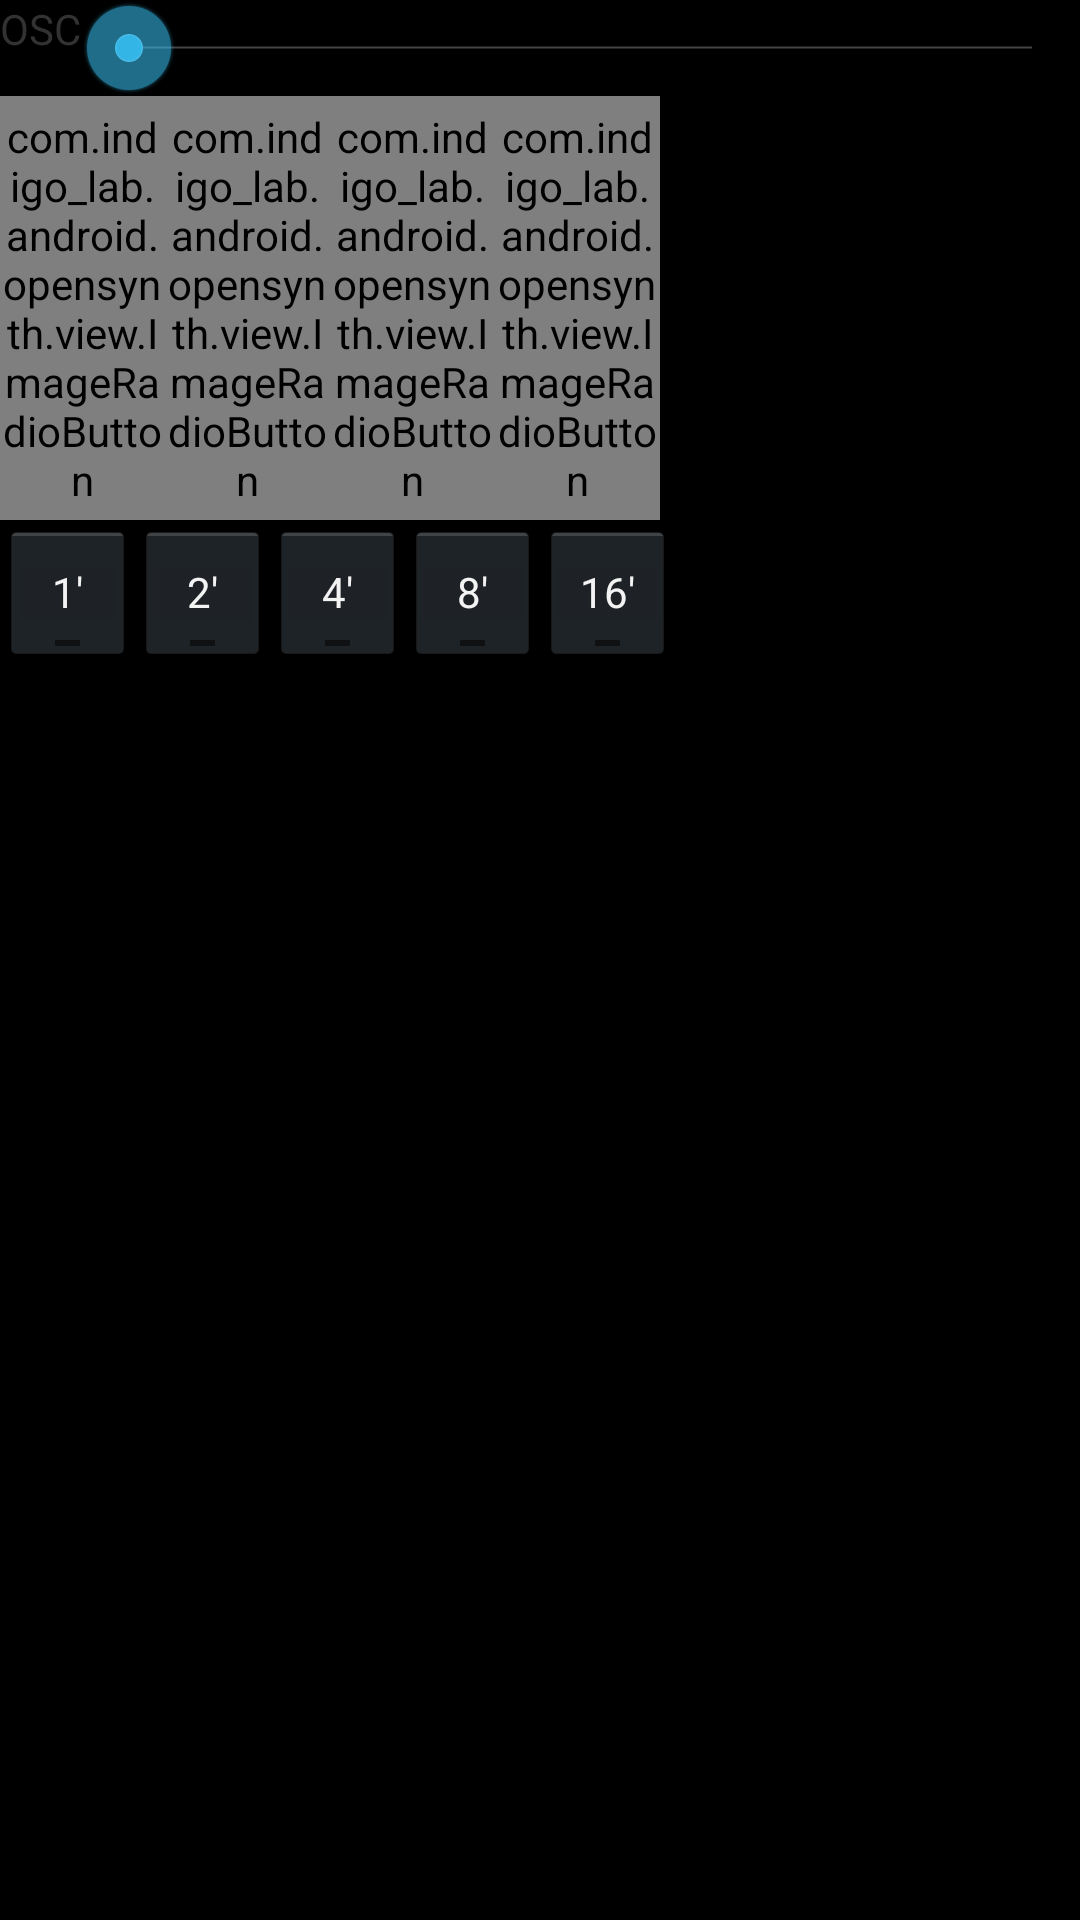

Produce the Android XML layout that renders to this screen, including the resource entries it uses.
<!-- AndroidManifest.xml: application theme AppTheme -->
<!-- res/layout/osc_controller.xml -->
<?xml version="1.0" encoding="utf-8"?>
<LinearLayout xmlns:android="http://schemas.android.com/apk/res/android"
    android:layout_width="0dip"
    android:layout_height="match_parent"
    android:layout_weight="2"
    android:orientation="vertical" >
    <LinearLayout
        android:layout_width="match_parent"
        android:layout_height="wrap_content"
        android:orientation="horizontal" >
        <TextView
            android:id="@+id/which_osc"
            android:layout_width="wrap_content"
            android:layout_height="wrap_content"
            android:text="@string/osc" />
        <SeekBar
            android:id="@+id/level_seekbar"
            android:layout_width="match_parent"
            android:layout_height="wrap_content" />
    </LinearLayout>
    <include
        android:id="@+id/osc_wave_selection"
        layout="@layout/wave_selection" />
    <RadioGroup
        android:id="@+id/octave_selection"
        android:layout_width="match_parent"
        android:layout_height="wrap_content"
        android:orientation="horizontal" >
        <RadioButton
            android:id="@+id/radio_octave_1"
            android:layout_width="45dip"
            android:layout_height="wrap_content"
            style="@style/RadioButton"
            android:text="@string/one" />
        <RadioButton
            android:id="@+id/radio_octave_2"
            android:layout_width="45dip"
            android:layout_height="wrap_content"
            style="@style/RadioButton"
            android:text="@string/two" />
        <RadioButton android:id="@+id/radio_octave_4"
            android:layout_width="45dip"
            android:layout_height="wrap_content"
            style="@style/RadioButton"
            android:text="@string/four" />
        <RadioButton android:id="@+id/radio_octave_8"
            android:layout_width="45dip"
            android:layout_height="wrap_content"
            style="@style/RadioButton"
            android:text="@string/eight" />
        <RadioButton android:id="@+id/radio_octave_16"
            android:layout_width="45dip"
            android:layout_height="wrap_content"
            style="@style/RadioButton"
            android:text="@string/sixteen" />
    </RadioGroup>
</LinearLayout>
<!-- res/layout/wave_selection.xml (included above) -->
<?xml version="1.0" encoding="utf-8"?>
<RadioGroup xmlns:android="http://schemas.android.com/apk/res/android"
    android:layout_width="match_parent"
    android:layout_height="wrap_content"
    android:orientation="horizontal" >
    <com.indigo_lab.android.opensynth.view.ImageRadioButton
        android:id="@+id/radio_square_wave"
        android:layout_width="55dip"
        android:layout_height="wrap_content"
        android:src="@drawable/square_wave"
        style="@style/RadioButton" />
    <com.indigo_lab.android.opensynth.view.ImageRadioButton
        android:id="@+id/radio_triangle_wave"
        android:layout_width="55dip"
        android:layout_height="wrap_content"
        android:src="@drawable/triangle_wave"
        style="@style/RadioButton" />
    <com.indigo_lab.android.opensynth.view.ImageRadioButton
        android:id="@+id/radio_sawtooth_wave"
        android:layout_width="55dip"
        android:layout_height="wrap_content"
        android:src="@drawable/sawtooth_wave"
        style="@style/RadioButton" />
    <com.indigo_lab.android.opensynth.view.ImageRadioButton
        android:id="@+id/radio_reverse_sawtooth_wave"
        android:layout_width="55dip"
        android:layout_height="wrap_content"
        android:src="@drawable/reverse_sawtooth_wave"
        style="@style/RadioButton" />
</RadioGroup>
<!-- resources referenced by this layout -->
<resources>
  <!-- drawable reverse_sawtooth_wave: png bitmap (drawable-hdpi, 434 bytes) -->
  <!-- drawable sawtooth_wave: png bitmap (drawable-hdpi, 434 bytes) -->
  <!-- drawable square_wave: png bitmap (drawable-hdpi, 328 bytes) -->
  <!-- drawable triangle_wave: png bitmap (drawable-hdpi, 449 bytes) -->
  <string name="eight">8\'</string>
  <string name="four">4\'</string>
  <string name="one">1\'</string>
  <string name="osc">OSC</string>
  <string name="sixteen">16\'</string>
  <string name="two">2\'</string>
  <style name="RadioButton" parent="@android:style/Widget.Holo.Button.Toggle">
          <item name="android:button">@null</item>
      </style>
  <style name="AppTheme" parent="android:Theme.Holo.Light.NoActionBar.Fullscreen">
          <item name="android:windowBackground">@android:color/black</item>
          <item name="android:colorBackground">@android:color/black</item>
      </style>
</resources>
